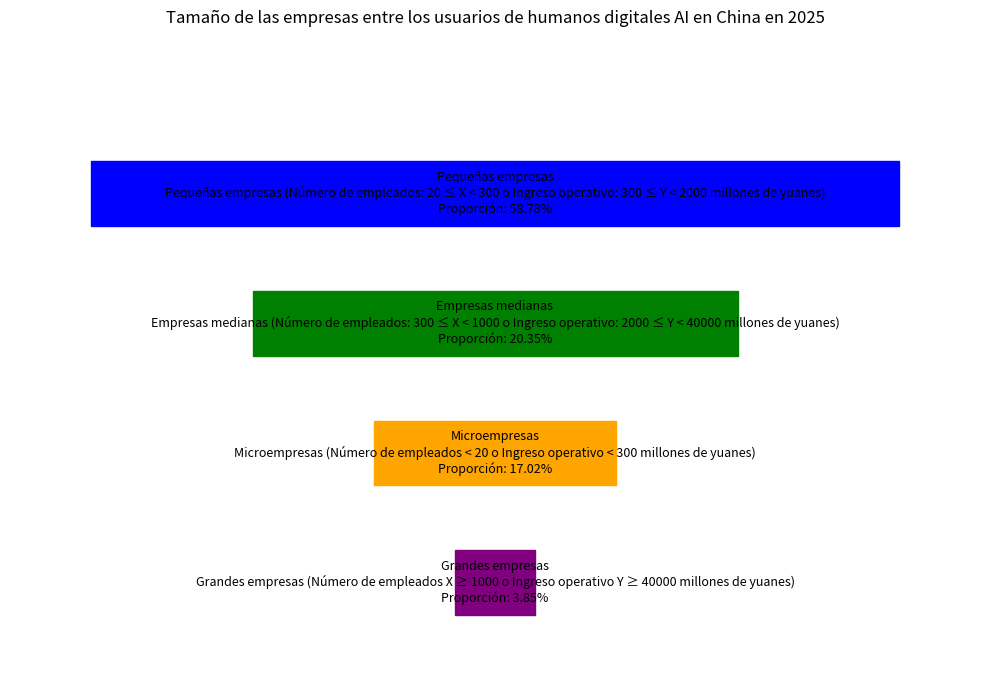

Here is the Python script that generated this plot:
import matplotlib.pyplot as plt
import numpy as np

# Categorías de tamaño de empresa y sus proporciones
etiquetas = ["Pequeñas empresas", "Empresas medianas", "Microempresas", "Grandes empresas"]
tamaños = [58.78, 20.35, 17.02, 3.85]
# Colores correspondientes
colores = ['blue', 'green', 'orange', 'purple']
# Información descriptiva para cada categoría (usada para las anotaciones)
descripciones = [
    "Pequeñas empresas (Número de empleados: 20 ≤ X < 300 o Ingreso operativo: 300 ≤ Y < 2000 millones de yuanes)",
    "Empresas medianas (Número de empleados: 300 ≤ X < 1000 o Ingreso operativo: 2000 ≤ Y < 40000 millones de yuanes)",
    "Microempresas (Número de empleados < 20 o Ingreso operativo < 300 millones de yuanes)",
    "Grandes empresas (Número de empleados X ≥ 1000 o Ingreso operativo Y ≥ 40000 millones de yuanes)"
]

fig, ax = plt.subplots(figsize=(10, 7))
# Construir las coordenadas de los vértices del polígono del gráfico de embudo (simulación aproximada, se puede ajustar según sea necesario)
# Suponemos que el embudo es simétrico horizontalmente y basado en capas verticales
posiciones_y = [0.8, 0.6, 0.4, 0.2]  # Posiciones verticales de cada capa
anchos = [1, 0.6, 0.3, 0.1]  # Anchos de cada capa, decreciendo para simular un embudo
lista_vertices = []
for i in range(len(etiquetas)):
    y = posiciones_y[i]
    w = anchos[i]
    izquierda = -w / 2
    derecha = w / 2
    vertices = [(izquierda, y), (derecha, y), (derecha, y - 0.1), (izquierda, y - 0.1)]
    lista_vertices.append(vertices)

# Dibujar cada capa del polígono y agregar anotaciones
for i in range(len(etiquetas)):
    poligono = plt.Polygon(lista_vertices[i], color=colores[i])
    ax.add_patch(poligono)
    # Agregar anotaciones de proporción y descripción, ubicadas en el centro de la capa
    centro_x = 0
    centro_y = posiciones_y[i] - 0.05
    ax.text(centro_x, centro_y, f'{etiquetas[i]}\n{descripciones[i]}\nProporción: {tamaños[i]}%',
            ha='center', va='center', fontsize=9)

ax.set_xlim(-0.6, 0.6)
ax.set_ylim(0, 1)
ax.axis('off')  # Ocultar los ejes
ax.set_title('Tamaño de las empresas entre los usuarios de humanos digitales AI en China en 2025')

plt.tight_layout()
plt.show()
